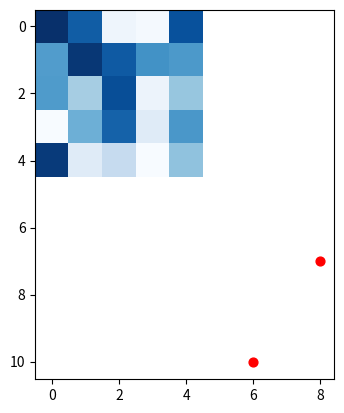

Write Python code to recreate this figure.
from matplotlib import pyplot
from numpy.random import random
matrix = random((5,5))

from matplotlib import cm
pyplot.imshow(matrix, interpolation='nearest', cmap=cm.Blues)
pyplot.scatter([6,8], [10,7], color='red', s=40)
pyplot.show()